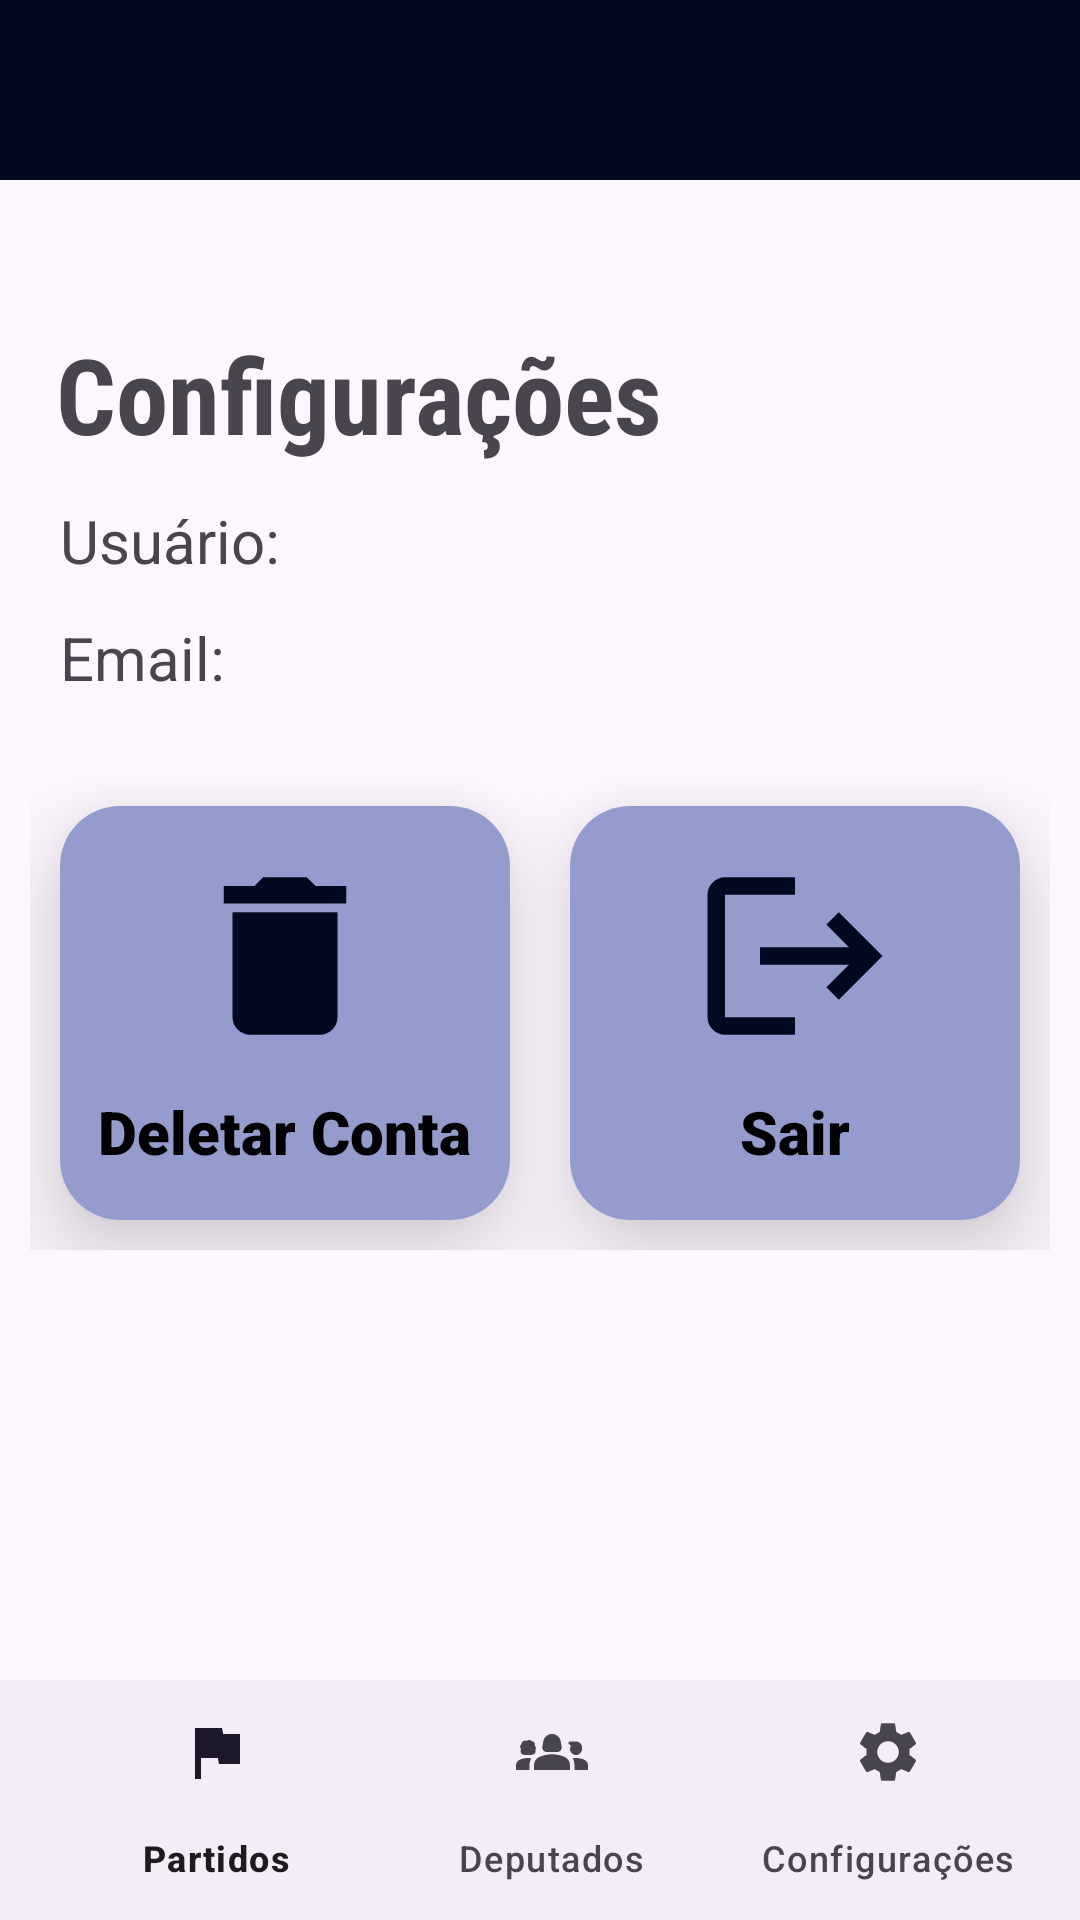

Produce the Android XML layout that renders to this screen, including the resource entries it uses.
<!-- AndroidManifest.xml: application theme Theme.DeputadosAndroid -->
<!-- res/layout/activity_configuracoes.xml -->
<?xml version="1.0" encoding="utf-8"?>
<androidx.constraintlayout.widget.ConstraintLayout xmlns:android="http://schemas.android.com/apk/res/android"
    xmlns:app="http://schemas.android.com/apk/res-auto"
    xmlns:tools="http://schemas.android.com/tools"
    android:layout_width="match_parent"
    android:layout_height="match_parent"
    tools:context=".Activity.ConfiguracoesActivity">


    <View
        android:id="@+id/view2"
        android:layout_width="match_parent"
        android:layout_height="60dp"
        android:background="#010920"
        tools:ignore="MissingConstraints" />


    <TextView
        android:id="@+id/txt_perfiil"
        android:layout_width="wrap_content"
        android:layout_height="wrap_content"
        android:layout_marginTop="108dp"
        android:fontFamily="sans-serif-condensed"
        android:gravity="center"
        android:text="Configurações"
        android:textSize="35dp"
        android:textStyle="bold"
        app:layout_constraintEnd_toEndOf="parent"
        app:layout_constraintHorizontal_bias="0.119"
        app:layout_constraintStart_toStartOf="parent"
        app:layout_constraintTop_toTopOf="parent" />

    <TextView
        android:id="@+id/textView5"
        android:layout_width="wrap_content"
        android:layout_height="wrap_content"
        android:layout_marginTop="12dp"
        android:text="Usuário: "
        android:textSize="20dp"
        android:layout_marginStart="20dp"
        app:layout_constraintStart_toStartOf="parent"
        app:layout_constraintTop_toBottomOf="@+id/txt_perfiil" />

    <TextView
        android:id="@+id/textView6"
        android:layout_width="wrap_content"
        android:layout_height="wrap_content"
        android:layout_marginTop="12dp"
        android:text="Email: "
        android:layout_marginStart="20dp"
        android:textSize="20dp"
        app:layout_constraintStart_toStartOf="parent"
        app:layout_constraintTop_toBottomOf="@+id/textView5" />

    <LinearLayout
        android:id="@+id/row1"
        android:layout_width="match_parent"
        android:layout_height="wrap_content"
        android:layout_marginTop="16dp"
        android:orientation="horizontal"
        android:padding="10dp"
        app:layout_constraintEnd_toEndOf="parent"
        app:layout_constraintHorizontal_bias="0.0"
        app:layout_constraintStart_toStartOf="parent"
        app:layout_constraintTop_toBottomOf="@+id/textView6">

        <androidx.cardview.widget.CardView
            android:id="@+id/cardDelete"
            android:layout_width="265dp"
            android:layout_height="138dp"
            android:layout_margin="10dp"
            android:layout_weight="1"
            app:cardCornerRadius="20dp"
            app:cardElevation="20dp">

            <RelativeLayout
                android:layout_width="match_parent"
                android:layout_height="match_parent"
                android:background="#939CCD">

                <TextView
                    android:id="@+id/deleteName"
                    android:layout_width="wrap_content"
                    android:layout_height="wrap_content"
                    android:layout_below="@+id/deleteImage"
                    android:layout_centerHorizontal="true"
                    android:layout_marginTop="10dp"
                    android:fontFamily="sans-serif-black"
                    android:text="Deletar Conta"
                    android:textColor="@color/black"
                    android:textSize="20sp" />

                <ImageView
                    android:id="@+id/deleteImage"
                    android:layout_width="70dp"
                    android:layout_height="70dp"
                    android:layout_centerHorizontal="true"
                    android:layout_marginTop="15dp"
                    android:src="@drawable/baseline_delete_24" />
            </RelativeLayout>
        </androidx.cardview.widget.CardView>
        <androidx.cardview.widget.CardView
            android:id="@+id/cardSair"
            android:layout_width="265dp"
            android:layout_height="138dp"
            android:layout_margin="10dp"
            android:layout_weight="1"
            app:cardCornerRadius="20dp"
            app:cardElevation="20dp">

            <RelativeLayout
                android:layout_width="match_parent"
                android:layout_height="match_parent"
                android:background="#939CCD">

                <TextView
                    android:id="@+id/sairName"
                    android:layout_width="wrap_content"
                    android:layout_height="wrap_content"
                    android:layout_below="@+id/sairImage"
                    android:layout_centerHorizontal="true"
                    android:layout_marginTop="10dp"
                    android:fontFamily="sans-serif-black"
                    android:text="Sair"
                    android:textColor="@color/black"
                    android:textSize="20sp" />

                <ImageView
                    android:id="@+id/sairImage"
                    android:layout_width="70dp"
                    android:layout_height="70dp"
                    android:layout_centerHorizontal="true"
                    android:layout_marginTop="15dp"
                    android:src="@drawable/baseline_logout_24" />
            </RelativeLayout>
        </androidx.cardview.widget.CardView>


    </LinearLayout>

 


    <com.google.android.material.bottomappbar.BottomAppBar
        android:id="@+id/bottomAppBar"
        android:layout_width="match_parent"
        android:layout_height="wrap_content"
        android:layout_alignParentBottom="true"
        app:fabCradleMargin="10dp"
        app:fabCradleRoundedCornerRadius="10dp"
        app:fabCradleVerticalOffset="10dp"
        app:layout_constraintBottom_toBottomOf="parent"
        app:layout_constraintEnd_toEndOf="parent"
        app:layout_constraintStart_toStartOf="parent"
        tools:ignore="BottomAppBar,MissingConstraints">

        <com.google.android.material.bottomnavigation.BottomNavigationView
          android:id="@+id/bottomNavigationConfig"
            android:layout_width="match_parent"
            android:layout_height="wrap_content"
            app:menu="@menu/menu" />

    </com.google.android.material.bottomappbar.BottomAppBar>

</androidx.constraintlayout.widget.ConstraintLayout>
<!-- resources referenced by this layout -->
<resources>
  <!-- drawable baseline_delete_24 (drawable) -->
  <vector android:height="24dp" android:tint="#010920"
      android:viewportHeight="24" android:viewportWidth="24"
      android:width="24dp" xmlns:android="http://schemas.android.com/apk/res/android">
      <path android:fillColor="@android:color/white" android:pathData="M6,19c0,1.1 0.9,2 2,2h8c1.1,0 2,-0.9 2,-2V7H6v12zM19,4h-3.5l-1,-1h-5l-1,1H5v2h14V4z"/>
  </vector>
  <!-- drawable baseline_logout_24 (drawable) -->
  <vector android:autoMirrored="true" android:height="24dp"
      android:tint="#010920" android:viewportHeight="24"
      android:viewportWidth="24" android:width="24dp" xmlns:android="http://schemas.android.com/apk/res/android">
      <path android:fillColor="@android:color/white" android:pathData="M17,7l-1.41,1.41L18.17,11H8v2h10.17l-2.58,2.58L17,17l5,-5zM4,5h8V3H4c-1.1,0 -2,0.9 -2,2v14c0,1.1 0.9,2 2,2h8v-2H4V5z"/>
  </vector>
  <style name="Theme.DeputadosAndroid" parent="Base.Theme.DeputadosAndroid" />
  <style name="Base.Theme.DeputadosAndroid" parent="Theme.Material3.DayNight.NoActionBar">
          
          
      </style>
  <!-- not gathered from this repository: default colours our renderer supplied (Android Studio template values) -->
  <color name="black">#FF000000</color>
</resources>
